Run: headless pygame with SDL's dummy video driver; simulated clock (each Clock.tick advances the game by its frame time, no real sleeping); random seed 0; keys injected as events and as key.get_pressed() state; no mouse input.
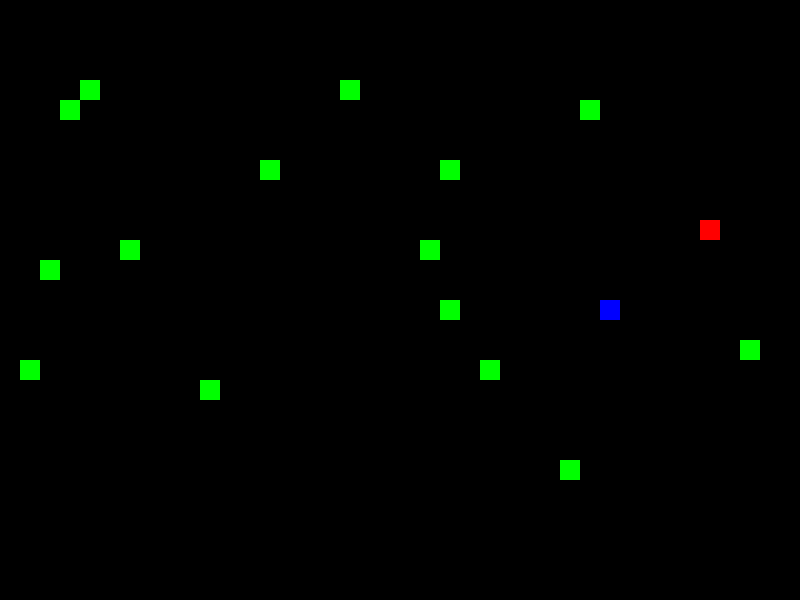
Frame 1 of 4 · flips 1–60 · no input
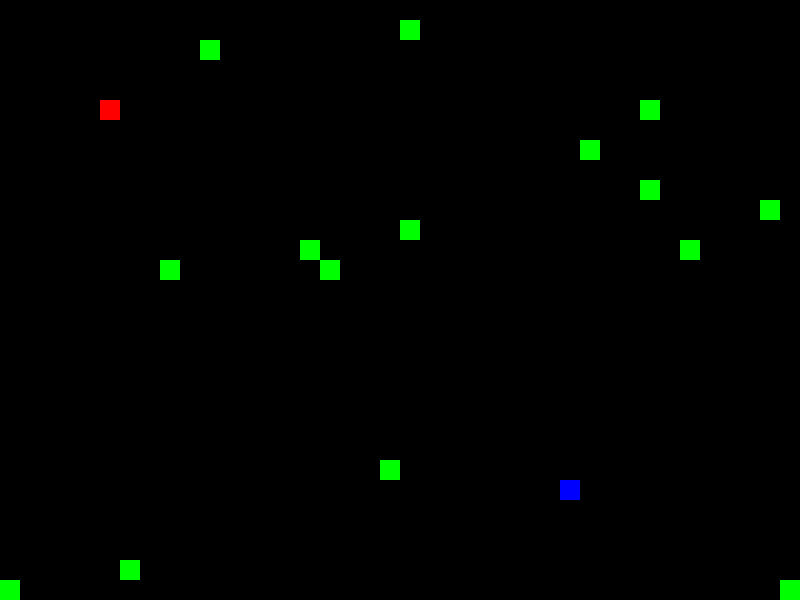
Frame 2 of 4 · flips 61–180 · tapped SPACE, RETURN · held RIGHT (→), D
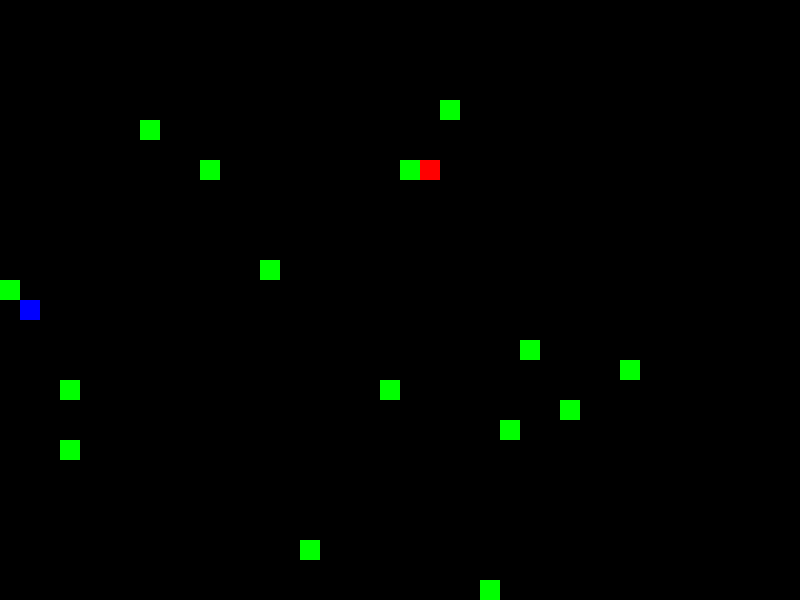
Frame 3 of 4 · flips 181–300 · held DOWN (↓), S
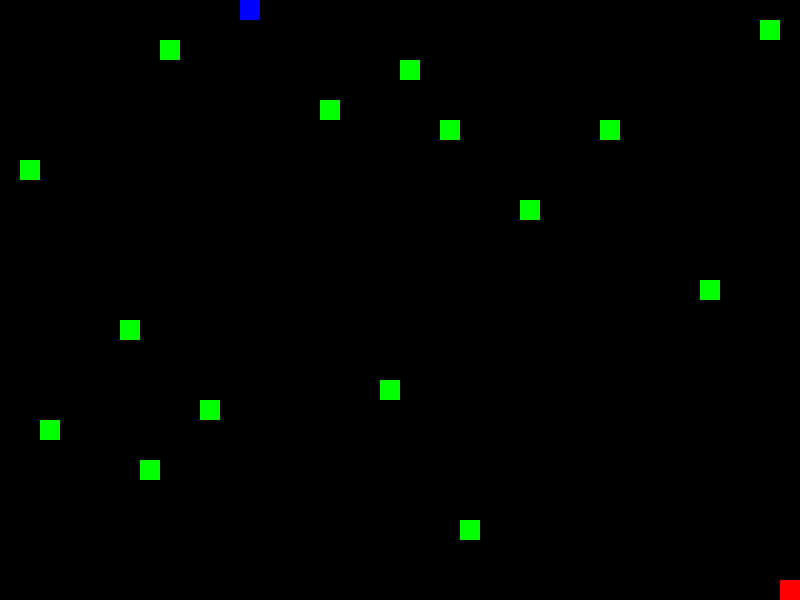
Frame 4 of 4 · flips 301–420 · held LEFT (←), A, UP (↑), W

The pygame program that drew these frames:

import pygame
import random
import sys

# --- Constants ---
SCREEN_WIDTH = 800
SCREEN_HEIGHT = 600
CELL_SIZE = 20  # Size of each entity (human or zombie)
GRID_WIDTH = SCREEN_WIDTH // CELL_SIZE
GRID_HEIGHT = SCREEN_HEIGHT // CELL_SIZE


# Colors
ZOMBIE_COLOR = (255, 0, 0)  # Red
HUMAN_COLOR = (0, 0, 255)   # Blue (changed from white for better visibility)
HEALER_RGB = (0, 255, 0) # green
BACKGROUND_COLOR = (0, 0, 0) # Black


FPS = 30 # Frames per second, adjusted for smoother movement

# --- Base Entity Class ---
class Entity(pygame.sprite.Sprite):
   """
   Base class for all moving entities in the simulation.
   Handles basic movement and screen boundary checks.
   """
   def __init__(self, x, y, color):
       super().__init__()
       self.image = pygame.Surface((CELL_SIZE, CELL_SIZE))
       self.image.fill(color)
       self.rect = self.image.get_rect()
       # Position entities on the grid
       self.rect.x = x * CELL_SIZE
       self.rect.y = y * CELL_SIZE


       # Movement direction (dx, dy) - can be -1, 0, or 1 for grid movement
       self.dx = random.choice([-1, 0, 1])
       self.dy = random.choice([-1, 0, 1])


   def update(self):
       """
       Updates the entity's position and handles screen boundaries.
       """
       # Move the entity by one CELL_SIZE in its current direction
       self.rect.x += self.dx * CELL_SIZE
       self.rect.y += self.dy * CELL_SIZE


       # Boundary checks: Reverse direction if hitting screen edges
       if self.rect.left < 0:
           self.rect.left = 0
           self.dx = 1 # Move right
       elif self.rect.right > SCREEN_WIDTH:
           self.rect.right = SCREEN_WIDTH
           self.dx = -1 # Move left


       if self.rect.top < 0:
           self.rect.top = 0
           self.dy = 1 # Move down
       elif self.rect.bottom > SCREEN_HEIGHT:
           self.rect.bottom = SCREEN_HEIGHT
           self.dy = -1 # Move up


       # Randomly change direction occasionally for more dynamic movement
       if random.random() < 0.1: # 10% chance to change direction each frame
           self.dx = random.choice([-1, 0, 1])
           self.dy = random.choice([-1, 0, 1])



# --- Human Class ---
class Human(Entity):
   """
   Represents a Healer entity.
   Can heal other humans before they turn into zombies.
   """
   def __init__(self, x, y):
        super().__init__(x, y, HUMAN_COLOR)   
        self.is_zombie = False # See if the Healer has saved other Humans

   def turn_into_Zombie(self):
          """
     Changes the Healer appearance and make him into a zombie
       """
          self.image.fill(ZOMBIE_COLOR)
          self.is_zombie = True


# --- Zombie Class ---
class Zombie(Entity):
   """
   Represents a zombie entity.
   Infects Healer on collision.
   """
   def __init__(self, x, y):
       super().__init__(x, y, ZOMBIE_COLOR)
       self.is_zombie = True

   def turn_into_Human(self):
       self.image.fill(HUMAN_COLOR)
       self.is_zombie = False
   
class Healer(Entity):
      def __init__(self, x, y):
          super().__init__(x, y, HEALER_RGB)
          self.is_zombie = False  # Healers are not zombies by default
      """
       Represents a Healer entity.
       Heals zombies on collision.
       """

       # --- Main Game Function ---
def main():
   """
   Initializes Pygame, sets up the game window, and runs the main game loop.
   """
   pygame.init() # Initialize all the Pygame modules
   screen = pygame.display.set_mode((SCREEN_WIDTH, SCREEN_HEIGHT)) # Set up the display window
   pygame.display.set_caption("Infection Simulator") # Set the window title
   clock = pygame.time.Clock() # Create a clock object to control frame rate


   # Sprite groups for managing entities
   all_entities = pygame.sprite.Group() # Group for all entities (for drawing and updating)
   humans = pygame.sprite.Group()       # Group specifically for human entities
   zombies = pygame.sprite.Group()      # Group specifically for zombie entities
   healers = pygame.sprite.Group()


   # --- Game Setup: Create Initial Entities ---
   # Create initial zombies
   for _ in range(1): # Start with 10 zombies
       x = random.randint(0, GRID_WIDTH - 1)
       y = random.randint(0, GRID_HEIGHT - 1)
       zombie = Zombie(x, y)
       all_entities.add(zombie)
       zombies.add(zombie)


   # Create initial humans
   for _ in range(1): # Start with 40 humans
       x = random.randint(0, GRID_WIDTH - 1)
       y = random.randint(0, GRID_HEIGHT - 1)
       human = Human(x, y)
       all_entities.add(human)
       humans.add(human)


    #Create initial Healers
   for _ in range(15): # Start with 15 Healers
       x = random.randint(0, GRID_WIDTH - 1)
       y = random.randint(0, GRID_HEIGHT - 1)
       healer = Healer(x, y)
       all_entities.add(healer)
       healers.add(healer)
       



   # --- Game Loop ---
   running = True
   while running:
       # Event handling
       for event in pygame.event.get():
           if event.type == pygame.QUIT: # Check if the user clicked the close button
               running = False


       # Update all entities' positions
       all_entities.update()


       # --- Collision Detection and Infection Logic ---
       # Iterate through each zombie to check for collisions with humans
       for zombie in zombies:
           # spritecollide returns a list of all sprites in a group that have collided with the given sprite
           # The 'True' argument means that the collided human sprites will be removed from the 'humans' group
           collided_humans = pygame.sprite.spritecollide(zombie, humans, False) # Don't remove immediately


           for human in collided_humans:
               if not human.is_zombie: # Only infect if the human is not already a zombie
                   human.turn_into_Zombie() # Change the human's state and color
                   humans.remove(human)     # Remove from humans group
                   zombies.add(human)       # Add to zombies group (now it's a zombie)

       for healer in healers:
           collided_zombies = pygame.sprite.spritecollide(healer, zombies, False) # Don't remove immediately

           for zombie in collided_zombies:
               if not zombie.is_zombie: # Only heal if the zombie is actually a zombie
                   zombie.turn_into_Human() # Change the zombie's state and color
                   zombies.remove(zombie)     # Remove from zombies group
                   humans.add(zombie)       # Add to humans group (now it's a human)
    
                
       # --- Drawing ---
       screen.fill(BACKGROUND_COLOR) # Fill the screen with black each frame
       all_entities.draw(screen)     # Draw all entities to the screen


       pygame.display.flip() # Update the full display Surface to the screen
       clock.tick(FPS)       # Control the frame rate


   pygame.quit() # Uninitialize Pygame modules
   sys.exit()    # Exit the program


# --- Run the Game ---
if __name__ == "__main__":
   main()
